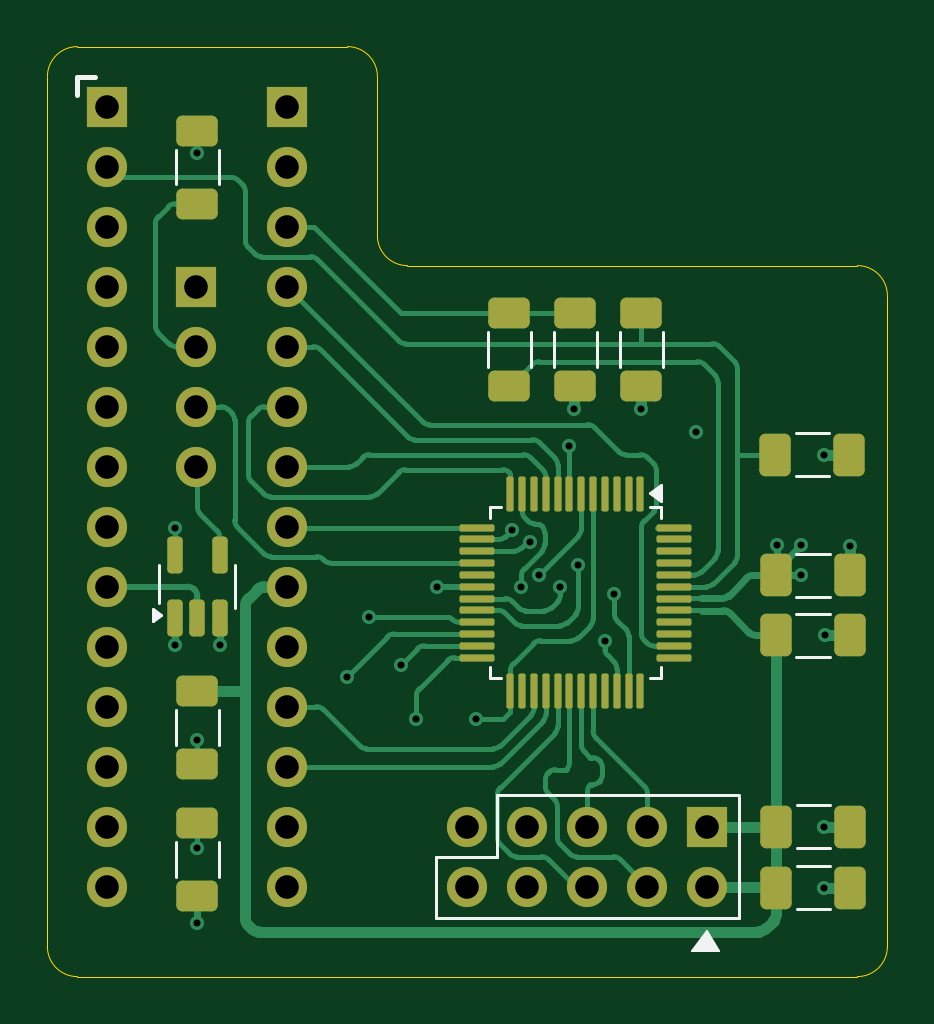
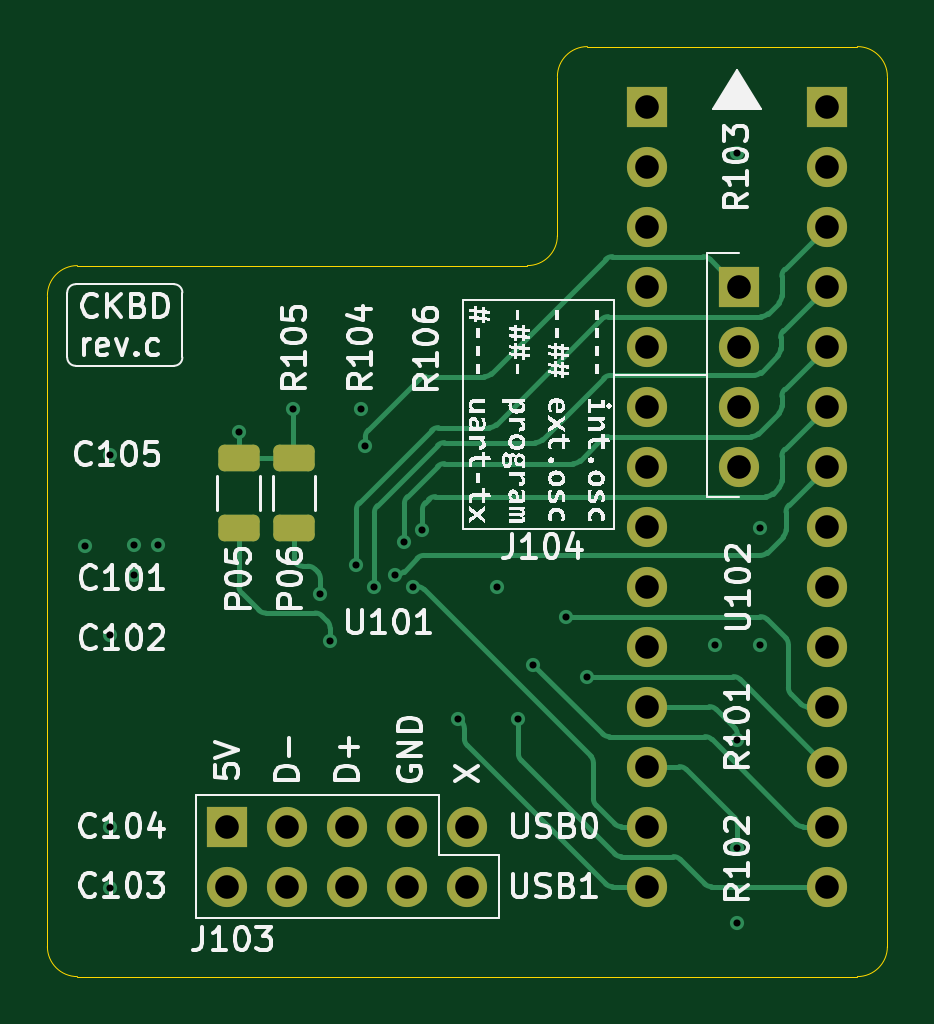
Circuit board: 11 layer files. Board 35.6 x 39.4 mm.
- bottom_copper: ckbd-B_Cu.gbl (13209 bytes)
- bottom_mask: ckbd-B_Mask.gbs (2386 bytes)
- paste: ckbd-B_Paste.gbp (1235 bytes)
- bottom_silk: ckbd-B_Silkscreen.gbo (96535 bytes)
- outline: ckbd-Edge_Cuts.gm1 (1269 bytes)
- top_copper: ckbd-F_Cu.gtl (27209 bytes)
- top_mask: ckbd-F_Mask.gts (4861 bytes)
- paste: ckbd-F_Paste.gtp (3710 bytes)
- top_silk: ckbd-F_Silkscreen.gto (7643 bytes)
- drill: ckbd-NPTH.drl (269 bytes)
- drill: ckbd-PTH.drl (1646 bytes)

=== bottom_copper: ckbd-B_Cu.gbl (13209 bytes, source omitted) ===
=== bottom_mask: ckbd-B_Mask.gbs (2386 bytes, source withheld) ===
=== paste: ckbd-B_Paste.gbp (1235 bytes, source withheld) ===
=== bottom_silk: ckbd-B_Silkscreen.gbo (96535 bytes, source omitted) ===
=== outline: ckbd-Edge_Cuts.gm1 ===
G04 #@! TF.GenerationSoftware,KiCad,Pcbnew,9.0.0*
G04 #@! TF.CreationDate,2025-05-26T23:55:01+02:00*
G04 #@! TF.ProjectId,ckbd,636b6264-2e6b-4696-9361-645f70636258,c*
G04 #@! TF.SameCoordinates,Original*
G04 #@! TF.FileFunction,Profile,NP*
%FSLAX46Y46*%
G04 Gerber Fmt 4.6, Leading zero omitted, Abs format (unit mm)*
G04 Created by KiCad (PCBNEW 9.0.0) date 2025-05-26 23:55:01*
%MOMM*%
%LPD*%
G01*
G04 APERTURE LIST*
G04 #@! TA.AperFunction,Profile*
%ADD10C,0.050000*%
G04 #@! TD*
G04 APERTURE END LIST*
D10*
X138963400Y-48082200D02*
G75*
G02*
X140233400Y-49352200I0J-1270000D01*
G01*
X104673400Y-40081200D02*
G75*
G02*
X105943400Y-38811200I1270000J0D01*
G01*
X119913400Y-48082200D02*
G75*
G02*
X118643400Y-46812200I0J1270000D01*
G01*
X140233400Y-76911200D02*
G75*
G02*
X138963400Y-78181200I-1270000J0D01*
G01*
X104673400Y-40081200D02*
X104673400Y-76911200D01*
X117373400Y-38811200D02*
X105943400Y-38811200D01*
X105943400Y-78181200D02*
X138963400Y-78181200D01*
X138963400Y-48082200D02*
X119913400Y-48082200D01*
X105943400Y-78181200D02*
G75*
G02*
X104673400Y-76911200I0J1270000D01*
G01*
X118643400Y-40081200D02*
X118643400Y-46812200D01*
X117373400Y-38811200D02*
G75*
G02*
X118643400Y-40081200I0J-1270000D01*
G01*
X140233400Y-76911200D02*
X140233400Y-49352200D01*
M02*

=== top_copper: ckbd-F_Cu.gtl (27209 bytes, source omitted) ===
=== top_mask: ckbd-F_Mask.gts ===
G04 #@! TF.GenerationSoftware,KiCad,Pcbnew,9.0.0*
G04 #@! TF.CreationDate,2025-05-26T23:55:01+02:00*
G04 #@! TF.ProjectId,ckbd,636b6264-2e6b-4696-9361-645f70636258,c*
G04 #@! TF.SameCoordinates,Original*
G04 #@! TF.FileFunction,Soldermask,Top*
G04 #@! TF.FilePolarity,Negative*
%FSLAX46Y46*%
G04 Gerber Fmt 4.6, Leading zero omitted, Abs format (unit mm)*
G04 Created by KiCad (PCBNEW 9.0.0) date 2025-05-26 23:55:01*
%MOMM*%
%LPD*%
G01*
G04 APERTURE LIST*
G04 Aperture macros list*
%AMRoundRect*
0 Rectangle with rounded corners*
0 $1 Rounding radius*
0 $2 $3 $4 $5 $6 $7 $8 $9 X,Y pos of 4 corners*
0 Add a 4 corners polygon primitive as box body*
4,1,4,$2,$3,$4,$5,$6,$7,$8,$9,$2,$3,0*
0 Add four circle primitives for the rounded corners*
1,1,$1+$1,$2,$3*
1,1,$1+$1,$4,$5*
1,1,$1+$1,$6,$7*
1,1,$1+$1,$8,$9*
0 Add four rect primitives between the rounded corners*
20,1,$1+$1,$2,$3,$4,$5,0*
20,1,$1+$1,$4,$5,$6,$7,0*
20,1,$1+$1,$6,$7,$8,$9,0*
20,1,$1+$1,$8,$9,$2,$3,0*%
G04 Aperture macros list end*
%ADD10RoundRect,0.250000X0.412500X0.650000X-0.412500X0.650000X-0.412500X-0.650000X0.412500X-0.650000X0*%
%ADD11RoundRect,0.250000X-0.412500X-0.650000X0.412500X-0.650000X0.412500X0.650000X-0.412500X0.650000X0*%
%ADD12RoundRect,0.250000X0.625000X-0.400000X0.625000X0.400000X-0.625000X0.400000X-0.625000X-0.400000X0*%
%ADD13R,1.700000X1.700000*%
%ADD14O,1.700000X1.700000*%
%ADD15RoundRect,0.075000X-0.075000X0.662500X-0.075000X-0.662500X0.075000X-0.662500X0.075000X0.662500X0*%
%ADD16RoundRect,0.075000X-0.662500X0.075000X-0.662500X-0.075000X0.662500X-0.075000X0.662500X0.075000X0*%
%ADD17RoundRect,0.162500X0.162500X-0.617500X0.162500X0.617500X-0.162500X0.617500X-0.162500X-0.617500X0*%
%ADD18RoundRect,0.250000X-0.625000X0.400000X-0.625000X-0.400000X0.625000X-0.400000X0.625000X0.400000X0*%
G04 APERTURE END LIST*
D10*
X138659400Y-71831200D03*
X135534400Y-71831200D03*
D11*
X135534400Y-74422000D03*
X138659400Y-74422000D03*
D12*
X127025400Y-53188200D03*
X127025400Y-50088200D03*
D13*
X114833400Y-41351200D03*
D14*
X114833400Y-43891200D03*
X114833400Y-46431200D03*
X114833400Y-48971200D03*
X114833400Y-51511200D03*
X114833400Y-54051200D03*
X114833400Y-56591200D03*
X114833400Y-59131200D03*
X114833400Y-61671200D03*
X114833400Y-64211200D03*
X114833400Y-66751200D03*
X114833400Y-69291200D03*
X114833400Y-71831200D03*
X114833400Y-74371200D03*
D15*
X129775400Y-57762700D03*
X129275400Y-57762700D03*
X128775400Y-57762700D03*
X128275400Y-57762700D03*
X127775400Y-57762700D03*
X127275400Y-57762700D03*
X126775400Y-57762700D03*
X126275400Y-57762700D03*
X125775400Y-57762700D03*
X125275400Y-57762700D03*
X124775400Y-57762700D03*
X124275400Y-57762700D03*
D16*
X122862900Y-59175200D03*
X122862900Y-59675200D03*
X122862900Y-60175200D03*
X122862900Y-60675200D03*
X122862900Y-61175200D03*
X122862900Y-61675200D03*
X122862900Y-62175200D03*
X122862900Y-62675200D03*
X122862900Y-63175200D03*
X122862900Y-63675200D03*
X122862900Y-64175200D03*
X122862900Y-64675200D03*
D15*
X124275400Y-66087700D03*
X124775400Y-66087700D03*
X125275400Y-66087700D03*
X125775400Y-66087700D03*
X126275400Y-66087700D03*
X126775400Y-66087700D03*
X127275400Y-66087700D03*
X127775400Y-66087700D03*
X128275400Y-66087700D03*
X128775400Y-66087700D03*
X129275400Y-66087700D03*
X129775400Y-66087700D03*
D16*
X131187900Y-64675200D03*
X131187900Y-64175200D03*
X131187900Y-63675200D03*
X131187900Y-63175200D03*
X131187900Y-62675200D03*
X131187900Y-62175200D03*
X131187900Y-61675200D03*
X131187900Y-61175200D03*
X131187900Y-60675200D03*
X131187900Y-60175200D03*
X131187900Y-59675200D03*
X131187900Y-59175200D03*
D17*
X110073400Y-63021200D03*
X111023400Y-63021200D03*
X111973400Y-63021200D03*
X111973400Y-60321200D03*
X110073400Y-60321200D03*
D13*
X132613400Y-71831200D03*
D14*
X132613400Y-74371200D03*
X130073400Y-71831200D03*
X130073400Y-74371200D03*
X127533400Y-71831200D03*
X127533400Y-74371200D03*
X124993400Y-71831200D03*
X124993400Y-74371200D03*
X122453400Y-71831200D03*
X122453400Y-74371200D03*
D10*
X138620900Y-56083200D03*
X135495900Y-56083200D03*
D12*
X111023400Y-74778200D03*
X111023400Y-71678200D03*
D13*
X110972600Y-48971200D03*
D14*
X110972600Y-51511200D03*
X110972600Y-54051200D03*
X110972600Y-56591200D03*
D10*
X138640150Y-61194750D03*
X135515150Y-61194750D03*
D18*
X129819400Y-50088200D03*
X129819400Y-53188200D03*
D10*
X138640150Y-63734750D03*
X135515150Y-63734750D03*
D13*
X107213400Y-41351200D03*
D14*
X107213400Y-43891200D03*
X107213400Y-46431200D03*
X107213400Y-48971200D03*
X107213400Y-51511200D03*
X107213400Y-54051200D03*
X107213400Y-56591200D03*
X107213400Y-59131200D03*
X107213400Y-61671200D03*
X107213400Y-64211200D03*
X107213400Y-66751200D03*
X107213400Y-69291200D03*
X107213400Y-71831200D03*
X107213400Y-74371200D03*
D12*
X124231400Y-53188200D03*
X124231400Y-50088200D03*
D18*
X111023400Y-66090200D03*
X111023400Y-69190200D03*
X111023400Y-42366000D03*
X111023400Y-45466000D03*
M02*

=== paste: ckbd-F_Paste.gtp (3710 bytes, source withheld) ===
=== top_silk: ckbd-F_Silkscreen.gto (7643 bytes, source omitted) ===
=== drill: ckbd-NPTH.drl ===
M48
; DRILL file {KiCad 9.0.0} date 2025-05-26T23:54:58+0200
; FORMAT={-:-/ absolute / metric / decimal}
; #@! TF.CreationDate,2025-05-26T23:54:58+02:00
; #@! TF.GenerationSoftware,Kicad,Pcbnew,9.0.0
; #@! TF.FileFunction,NonPlated,1,4,NPTH
FMAT,2
METRIC
%
G90
G05
M30

=== drill: ckbd-PTH.drl ===
M48
; DRILL file {KiCad 9.0.0} date 2025-05-26T23:54:58+0200
; FORMAT={-:-/ absolute / metric / decimal}
; #@! TF.CreationDate,2025-05-26T23:54:58+02:00
; #@! TF.GenerationSoftware,Kicad,Pcbnew,9.0.0
; #@! TF.FileFunction,Plated,1,4,PTH
FMAT,2
METRIC
; #@! TA.AperFunction,Plated,PTH,ViaDrill
T1C0.300
; #@! TA.AperFunction,Plated,PTH,ComponentDrill
T2C1.000
%
G90
G05
T1
X110.073Y-64.145
X110.084Y-59.182
X111.023Y-43.332
X111.023Y-68.148
X111.023Y-72.72
X111.023Y-75.895
X111.973Y-64.15
X117.373Y-65.481
X118.272Y-62.941
X119.659Y-64.973
X120.294Y-67.259
X121.183Y-61.671
X122.834Y-67.259
X124.358Y-59.258
X124.741Y-61.671
X125.12Y-59.766
X125.501Y-61.163
X126.39Y-61.671
X126.775Y-55.702
X126.975Y-54.156
X127.152Y-60.757
X128.27Y-63.957
X128.676Y-61.976
X129.819Y-54.153
X132.131Y-55.118
X135.554Y-59.925
X136.57Y-59.925
X136.57Y-61.195
X137.566Y-56.083
X137.566Y-71.831
X137.566Y-74.422
X137.586Y-63.735
X138.64Y-59.963
T2
X107.213Y-41.351
X107.213Y-43.891
X107.213Y-46.431
X107.213Y-48.971
X107.213Y-51.511
X107.213Y-54.051
X107.213Y-56.591
X107.213Y-59.131
X107.213Y-61.671
X107.213Y-64.211
X107.213Y-66.751
X107.213Y-69.291
X107.213Y-71.831
X107.213Y-74.371
X110.973Y-48.971
X110.973Y-51.511
X110.973Y-54.051
X110.973Y-56.591
X114.833Y-41.351
X114.833Y-43.891
X114.833Y-46.431
X114.833Y-48.971
X114.833Y-51.511
X114.833Y-54.051
X114.833Y-56.591
X114.833Y-59.131
X114.833Y-61.671
X114.833Y-64.211
X114.833Y-66.751
X114.833Y-69.291
X114.833Y-71.831
X114.833Y-74.371
X122.453Y-71.831
X122.453Y-74.371
X124.993Y-71.831
X124.993Y-74.371
X127.533Y-71.831
X127.533Y-74.371
X130.073Y-71.831
X130.073Y-74.371
X132.613Y-71.831
X132.613Y-74.371
M30

